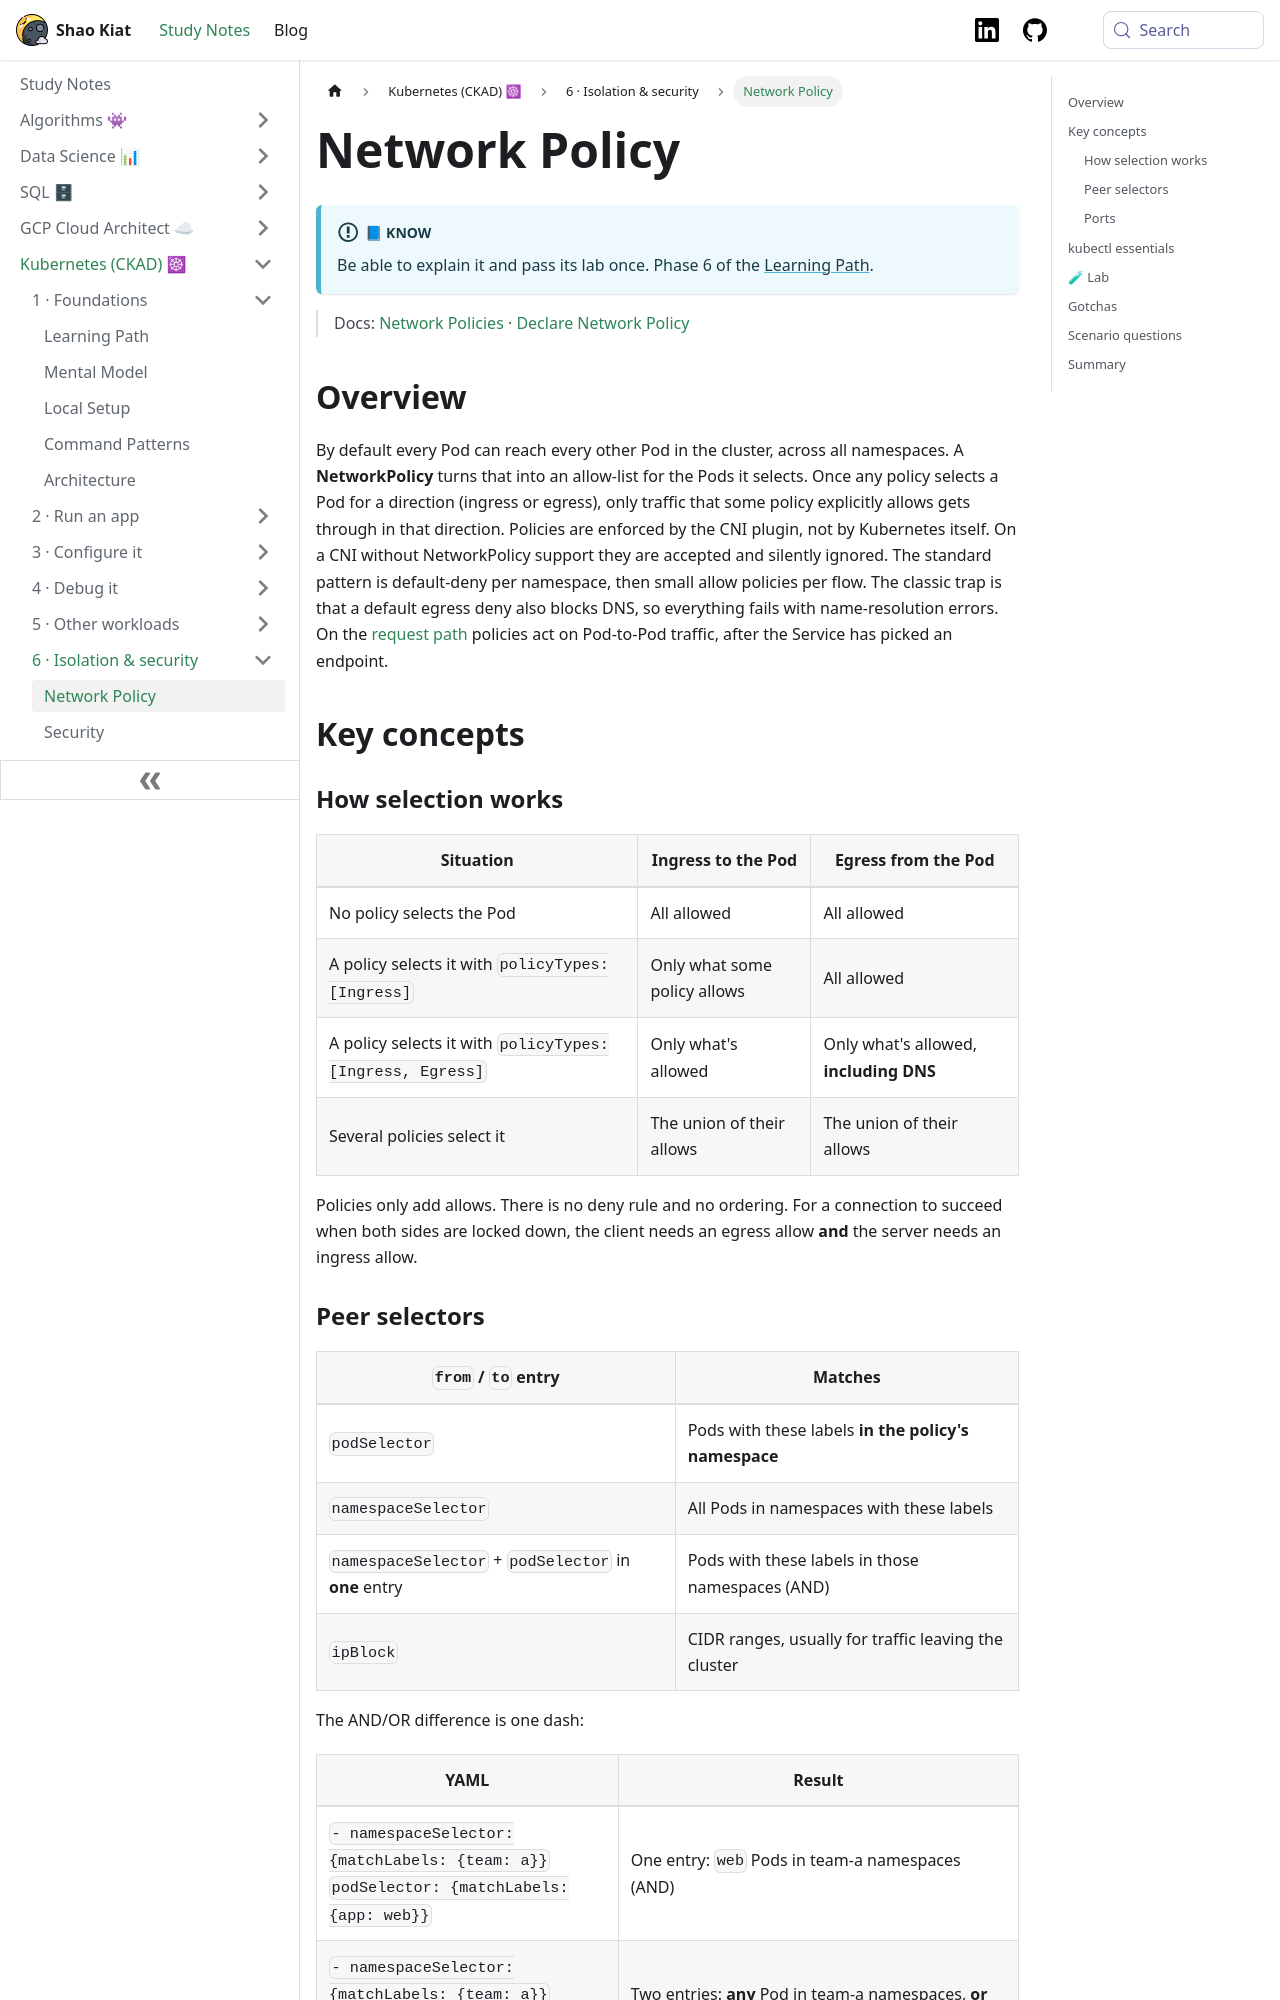

repository: shaokiat/shaokiat-blog · page: docs/kubernetes-ckad/reference/network-policy/index.html · generator: docusaurus

---
title: Network Policy
sidebar_label: Network Policy
sidebar_position: 13
---

# Network Policy

:::info[📘 Know]
Be able to explain it and pass its lab once. Phase 6 of the [Learning Path](../start-here/learning-path.md).
:::

> Docs: [Network Policies](https://kubernetes.io/docs/concepts/services-networking/network-policies/) · [Declare Network Policy](https://kubernetes.io/docs/tasks/administer-cluster/declare-network-policy/)

## Overview

By default every Pod can reach every other Pod in the cluster, across all namespaces. A **NetworkPolicy** turns that into an allow-list for the Pods it selects. Once any policy selects a Pod for a direction (ingress or egress), only traffic that some policy explicitly allows gets through in that direction. Policies are enforced by the CNI plugin, not by Kubernetes itself. On a CNI without NetworkPolicy support they are accepted and silently ignored. The standard pattern is default-deny per namespace, then small allow policies per flow. The classic trap is that a default egress deny also blocks DNS, so everything fails with name-resolution errors. On the [request path](./services-and-ingress.md) policies act on Pod-to-Pod traffic, after the Service has picked an endpoint.

## Key concepts

### How selection works

| Situation | Ingress to the Pod | Egress from the Pod |
|---|---|---|
| No policy selects the Pod | All allowed | All allowed |
| A policy selects it with `policyTypes: [Ingress]` | Only what some policy allows | All allowed |
| A policy selects it with `policyTypes: [Ingress, Egress]` | Only what's allowed | Only what's allowed, **including DNS** |
| Several policies select it | The union of their allows | The union of their allows |

Policies only add allows. There is no deny rule and no ordering. For a connection to succeed when both sides are locked down, the client needs an egress allow **and** the server needs an ingress allow.

### Peer selectors

| `from` / `to` entry | Matches |
|---|---|
| `podSelector` | Pods with these labels **in the policy's namespace** |
| `namespaceSelector` | All Pods in namespaces with these labels |
| `namespaceSelector` + `podSelector` in **one** entry | Pods with these labels in those namespaces (AND) |
| `ipBlock` | CIDR ranges, usually for traffic leaving the cluster |

The AND/OR difference is one dash:

| YAML | Result |
|---|---|
| `- namespaceSelector: {matchLabels: {team: a}}`<br/>`  podSelector: {matchLabels: {app: web}}` | One entry: `web` Pods in team-a namespaces (AND) |
| `- namespaceSelector: {matchLabels: {team: a}}`<br/>`- podSelector: {matchLabels: {app: web}}` | Two entries: **any** Pod in team-a namespaces, **or** `web` Pods in this namespace (OR). Usually a bug. |

Every namespace carries the label `kubernetes.io/metadata.name: <name>`, so you can select a namespace by name without adding labels.

### Ports

`ports` refer to the **Pod's** port (the Service's `targetPort`), not the Service port. Policies see traffic after the Service IP has been translated to a Pod IP.
